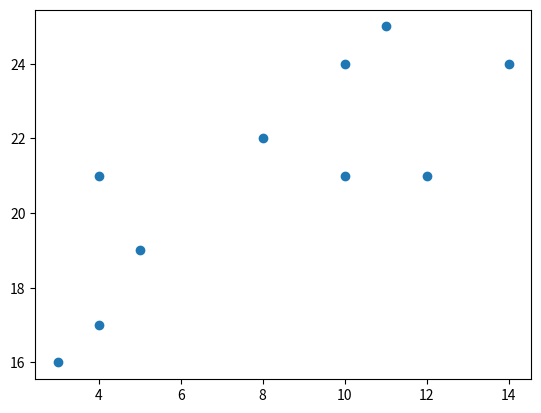

Reproduce this figure in Python.
# import the matplotlib library
import matplotlib.pyplot as plt

# the first input feature for each data point
x = [4, 5, 10, 4, 3, 11, 14 , 8, 10, 12]

# the second input feature for each data point
y = [21, 19, 24, 17, 16, 25, 24, 22, 21, 21]

# functions that belong to a library can be accessed by using library.function
# create a scatter plot using matlibplot which the two features on the axis
plt.scatter(x, y)

# show the scatter plot
plt.show()